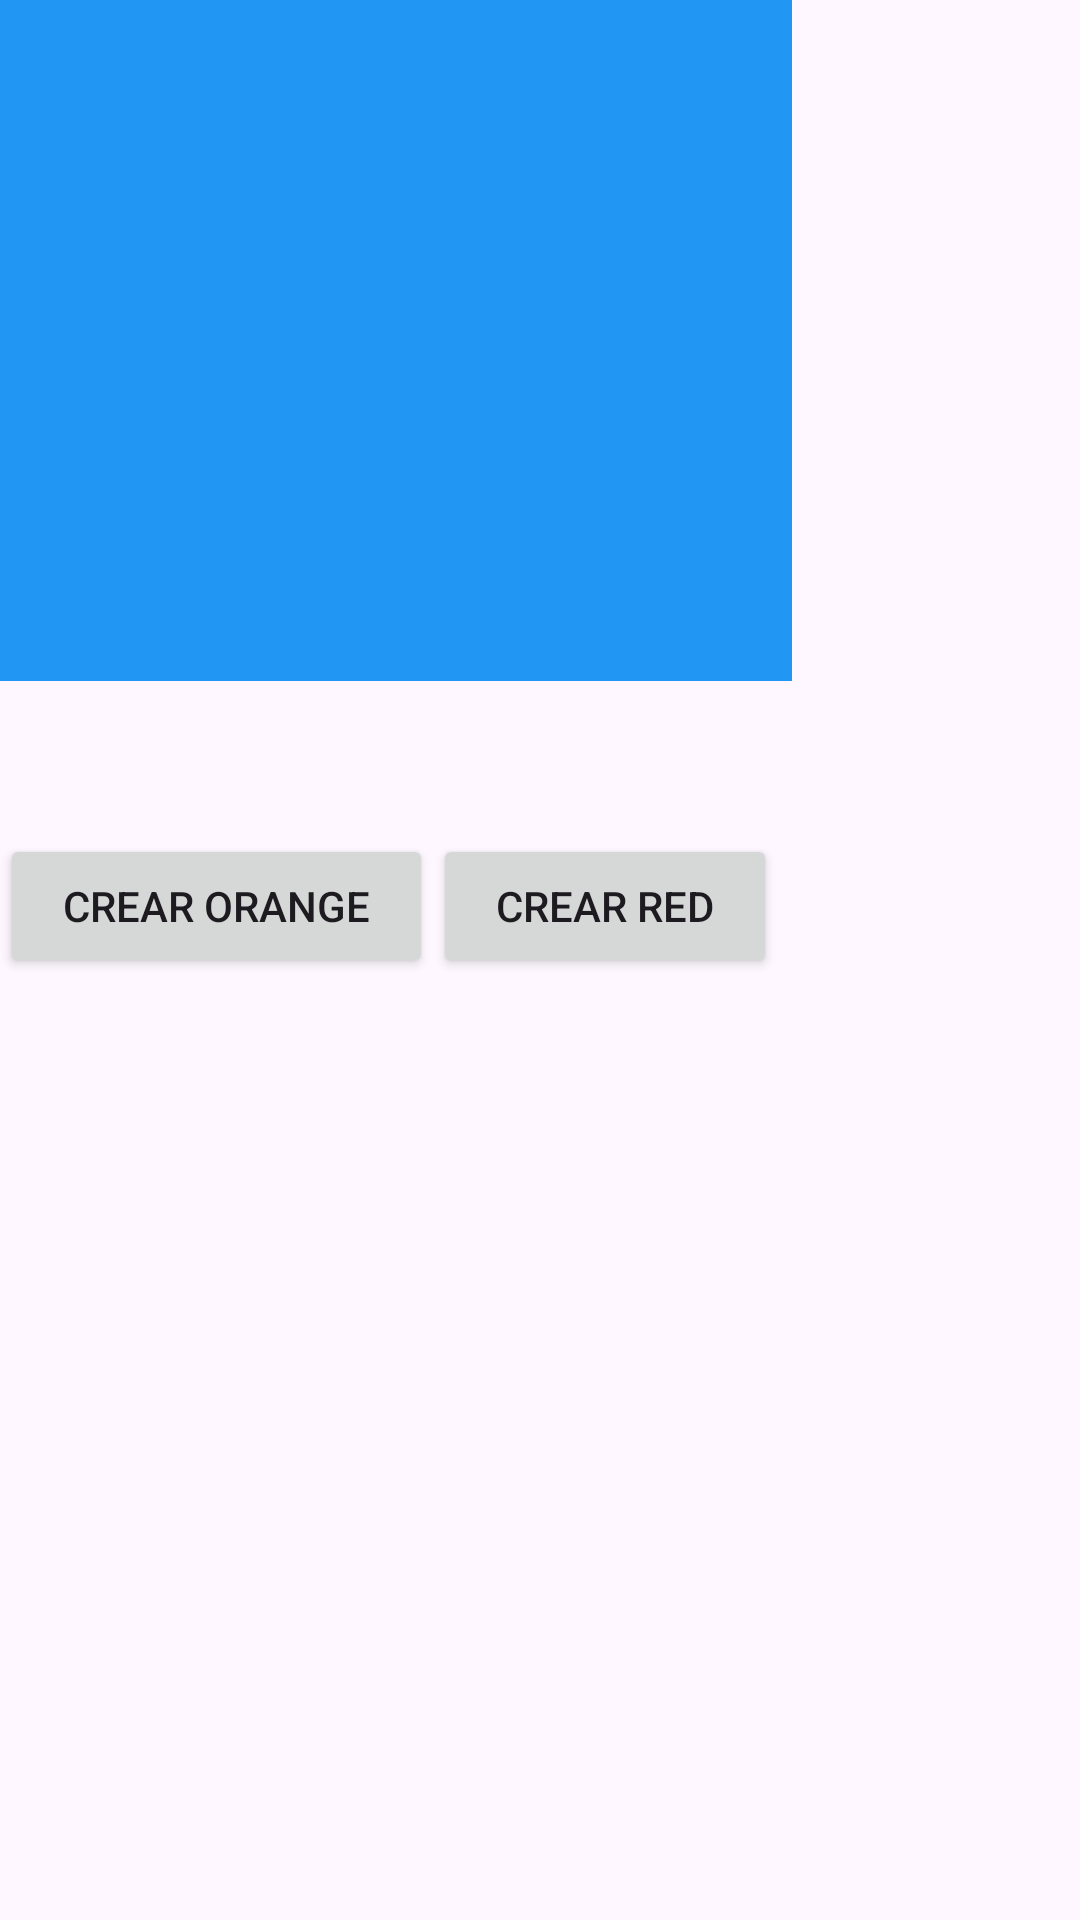

The Android layout XML behind this screen, and the referenced resources:
<!-- AndroidManifest.xml: application theme Theme.PracticNuevasPlataformas -->
<!-- res/layout/activity_main.xml -->
<?xml version="1.0" encoding="utf-8"?>
<androidx.constraintlayout.widget.ConstraintLayout xmlns:android="http://schemas.android.com/apk/res/android"
    xmlns:app="http://schemas.android.com/apk/res-auto"
    xmlns:tools="http://schemas.android.com/tools"
    android:id="@+id/main"
    android:layout_width="match_parent"
    android:layout_height="match_parent"
    tools:context=".MainActivity">

    <LinearLayout
        android:id="@+id/linearLayout"
        android:layout_width="264dp"
        android:layout_height="228dp"
        android:orientation="vertical"
        app:layout_constraintEnd_toEndOf="parent"
        app:layout_constraintHorizontal_bias="0.0"
        app:layout_constraintStart_toStartOf="parent"
        app:layout_constraintTop_toTopOf="parent">

        <FrameLayout
            android:id="@+id/fragment_conteiner"
            android:layout_width="match_parent"
            android:layout_height="227dp"
            android:background="#2196F3">

        </FrameLayout>

    </LinearLayout>

    <LinearLayout
        android:layout_width="259dp"
        android:layout_height="109dp"
        android:layout_marginTop="50dp"
        android:orientation="horizontal"
        app:layout_constraintTop_toBottomOf="@+id/linearLayout"
        tools:layout_editor_absoluteX="0dp">

        <Button
            android:id="@+id/btnCreateOrange"
            android:layout_width="wrap_content"
            android:layout_height="wrap_content"
            android:layout_weight="1"
            android:text="Crear Orange" />

        <Button
            android:id="@+id/btnCreateRed"
            android:layout_width="wrap_content"
            android:layout_height="wrap_content"
            android:layout_weight="1"
            android:text="Crear Red" />
    </LinearLayout>

</androidx.constraintlayout.widget.ConstraintLayout>
<!-- resources referenced by this layout -->
<resources>
  <style name="Theme.PracticNuevasPlataformas" parent="Base.Theme.PracticNuevasPlataformas" />
  <style name="Base.Theme.PracticNuevasPlataformas" parent="Theme.Material3.DayNight.NoActionBar">
          
          
      </style>
</resources>
